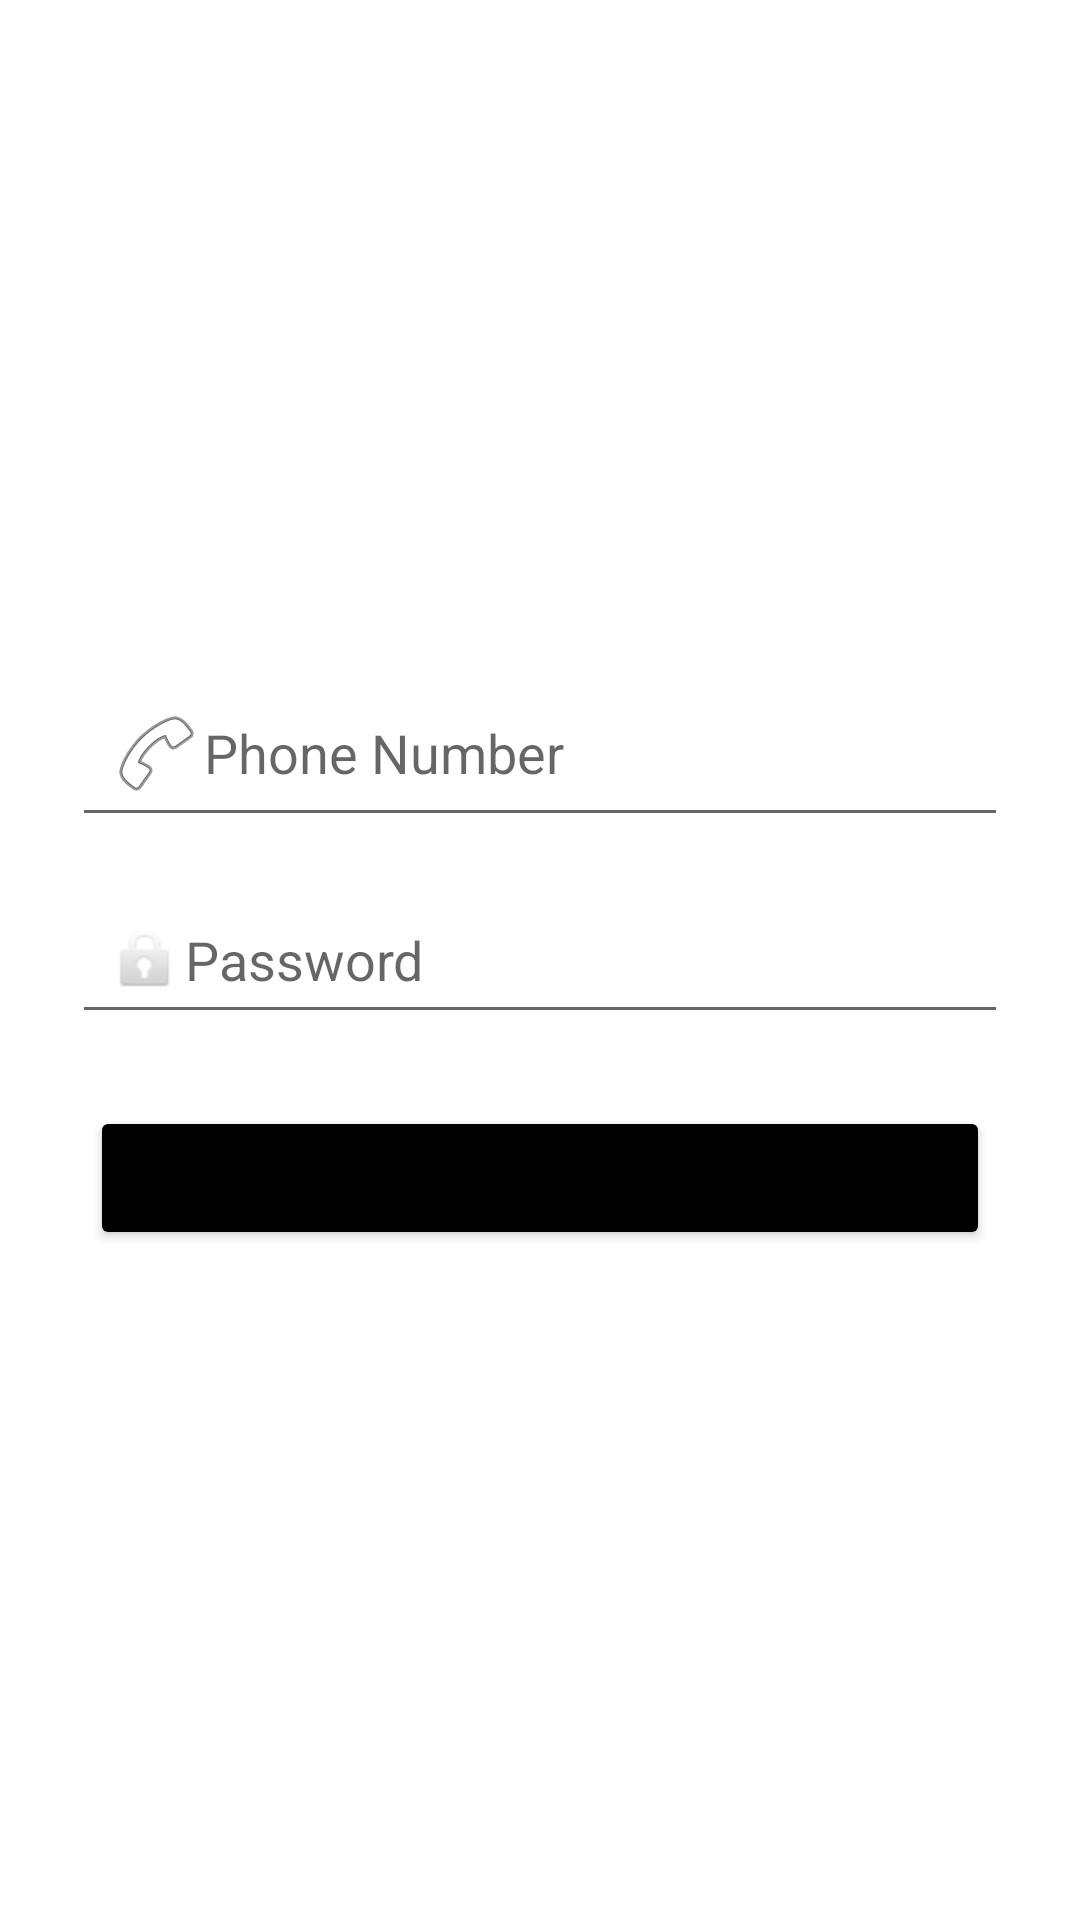

Layout XML and referenced resources for this Android screen:
<!-- AndroidManifest.xml: application theme Theme.RideSharing -->
<!-- res/layout/fragment_login.xml -->
<?xml version="1.0" encoding="utf-8"?>
<LinearLayout xmlns:android="http://schemas.android.com/apk/res/android"
    xmlns:tools="http://schemas.android.com/tools"
    android:layout_width="match_parent"
    android:layout_height="match_parent"
    android:orientation="vertical"
    android:padding="24dp"
    android:gravity="center">

    

    
    <EditText
        android:id="@+id/etPhone"
        android:layout_width="match_parent"
        android:layout_height="wrap_content"
        android:layout_marginBottom="16dp"
        android:drawableStart="@android:drawable/ic_menu_call"
        android:hint="Phone Number"
        android:inputType="phone"
        android:padding="12dp" />

    
    <EditText
        android:id="@+id/etPassword"
        android:layout_width="match_parent"
        android:layout_height="wrap_content"
        android:layout_marginBottom="24dp"
        android:drawableStart="@android:drawable/ic_lock_idle_lock"
        android:hint="Password"
        android:inputType="textPassword"
        android:padding="12dp" />

    <Button
        android:id="@+id/btnLogin"
        android:layout_width="300dp"
        android:layout_height="wrap_content"
        android:padding="12dp"
        android:text="Login"
        android:backgroundTint="@color/black"/>


</LinearLayout>
<!-- resources referenced by this layout -->
<resources>
  <style name="Theme.RideSharing" parent="Theme.MaterialComponents.DayNight.DarkActionBar">
          
          <item name="colorPrimary">@color/purple_500</item>
          <item name="colorPrimaryVariant">@color/purple_700</item>
          <item name="colorOnPrimary">@color/white</item>
          
          <item name="colorSecondary">@color/teal_200</item>
          <item name="colorSecondaryVariant">@color/teal_700</item>
          <item name="colorOnSecondary">@color/black</item>
          
          <item name="android:statusBarColor">?attr/colorPrimaryVariant</item>
          
      </style>
  <!-- not gathered from this repository: default colours our renderer supplied (Android Studio template values) -->
  <color name="purple_500">#FF6200EE</color>
  <color name="purple_700">#FF3700B3</color>
  <color name="teal_200">#FF03DAC5</color>
  <color name="teal_700">#FF018786</color>
  <color name="black">#FF000000</color>
  <color name="white">#FFFFFFFF</color>
</resources>
